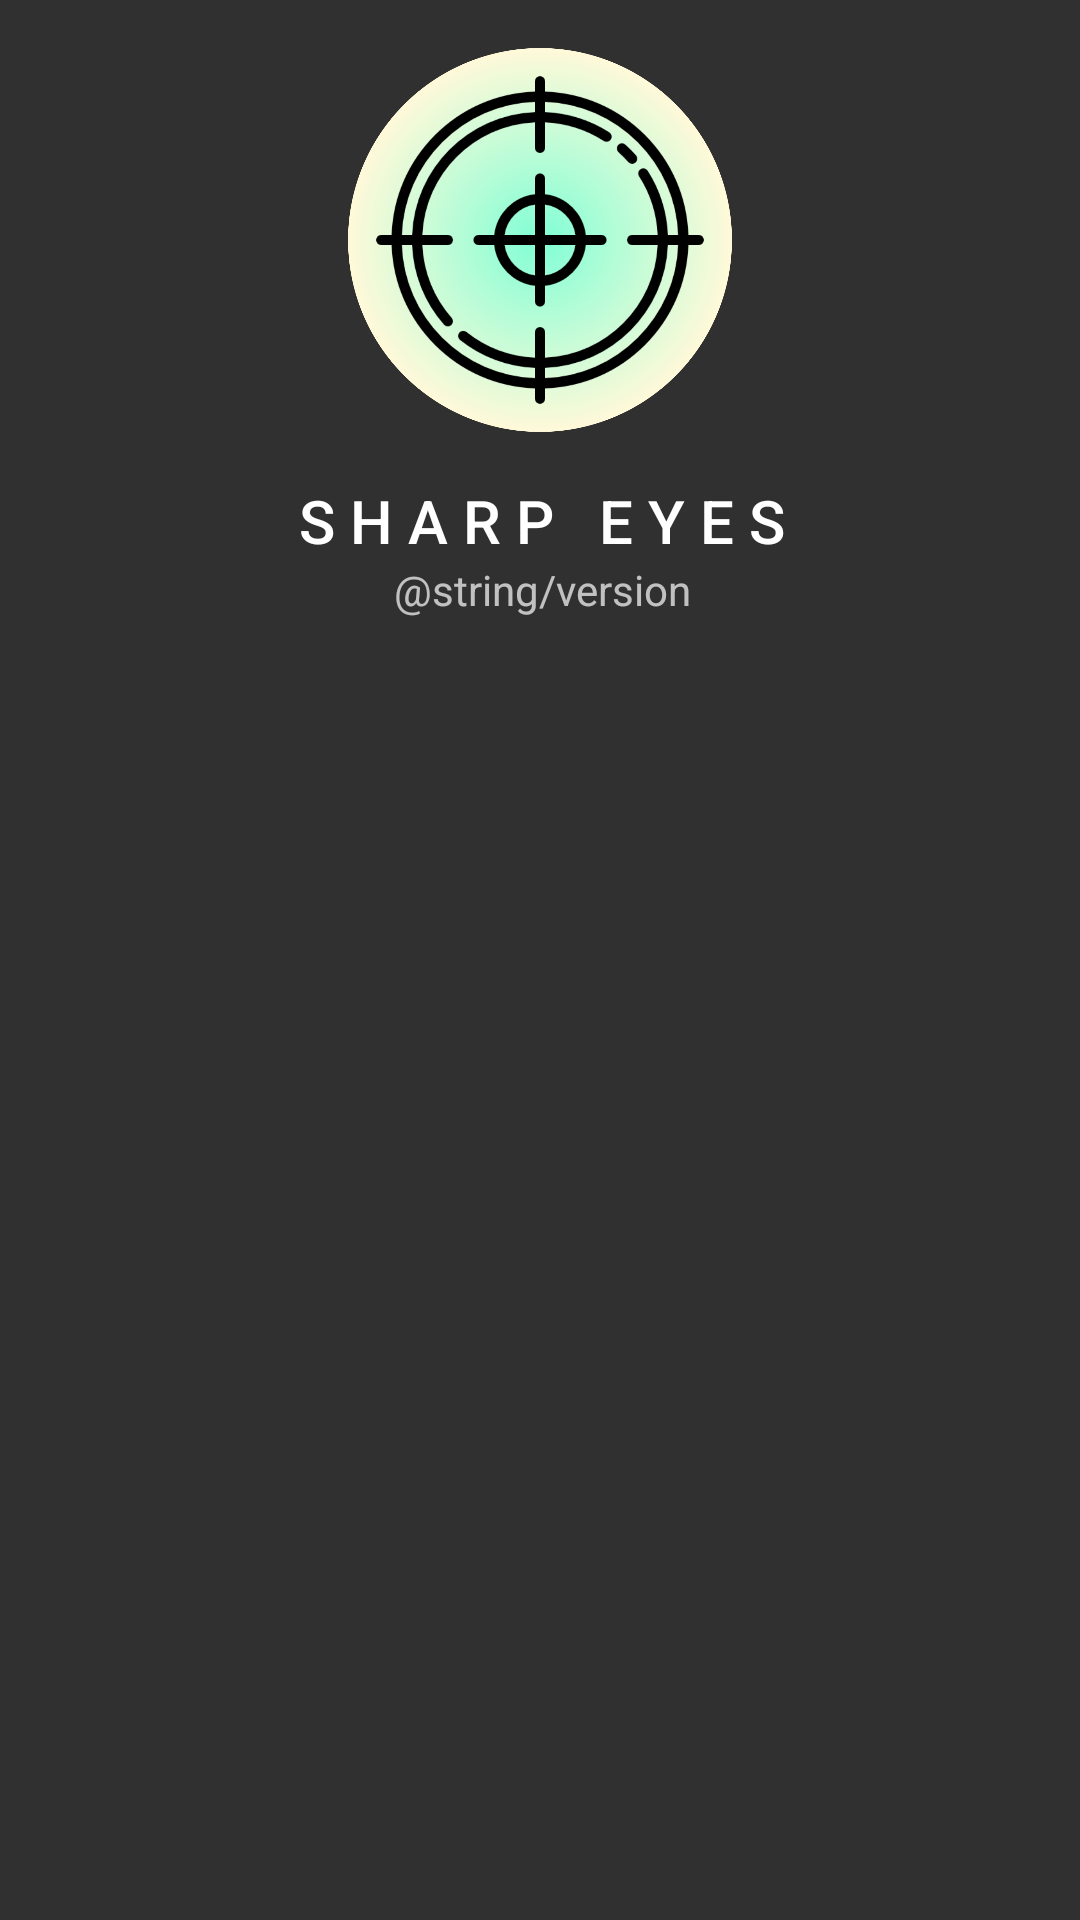

Here is an Android app screen rendered from its layout file. Give the layout XML and the strings, colors and styles it references.
<!-- AndroidManifest.xml: application theme AppTheme -->
<!-- res/layout/activity_game_select.xml -->
<?xml version="1.0" encoding="utf-8"?>
<android.support.constraint.ConstraintLayout xmlns:android="http://schemas.android.com/apk/res/android"
    xmlns:app="http://schemas.android.com/apk/res-auto"
    xmlns:tools="http://schemas.android.com/tools"
    android:layout_width="match_parent"
    android:layout_height="match_parent"
    tools:context="org.rivierarobotics.sharpeyes.GameSelectorActivity">


    <ImageView
        android:id="@+id/icon"
        android:layout_width="128dp"
        android:layout_height="128dp"
        android:layout_marginEnd="8dp"
        android:layout_marginStart="8dp"
        android:layout_marginTop="16dp"
        android:layout_weight="0.5"
        android:contentDescription="@string/icon_description"
        app:layout_constraintEnd_toEndOf="parent"
        app:layout_constraintStart_toStartOf="parent"
        app:layout_constraintTop_toTopOf="parent"
        app:srcCompat="@drawable/sharp_eyescon" />

    <TextView
        android:id="@+id/title"
        android:layout_width="wrap_content"
        android:layout_height="wrap_content"
        android:layout_marginTop="16dp"
        android:contentDescription="@string/app_name"
        android:text="@string/app_name.expanded"
        android:textAppearance="@style/TextAppearance.AppCompat.Title"
        app:layout_constraintEnd_toEndOf="@+id/icon"
        app:layout_constraintHorizontal_bias="0.484"
        app:layout_constraintStart_toStartOf="@+id/icon"
        app:layout_constraintTop_toBottomOf="@+id/icon" />

    <TextView
        android:id="@+id/version"
        android:layout_width="wrap_content"
        android:layout_height="wrap_content"
        android:layout_marginEnd="8dp"
        android:layout_marginStart="8dp"
        android:text="@string/version"
        app:layout_constraintEnd_toEndOf="@+id/title"
        app:layout_constraintStart_toStartOf="@+id/title"
        app:layout_constraintTop_toBottomOf="@+id/title" />


    <android.support.v7.widget.RecyclerView
        android:id="@+id/games"
        android:layout_width="0dp"
        android:layout_height="0dp"
        android:layout_marginTop="16dp"
        android:scrollbars="vertical"
        app:layout_constraintBottom_toBottomOf="parent"
        app:layout_constraintEnd_toEndOf="parent"
        app:layout_constraintStart_toStartOf="parent"
        app:layout_constraintTop_toBottomOf="@+id/version">

    </android.support.v7.widget.RecyclerView>

</android.support.constraint.ConstraintLayout>
<!-- resources referenced by this layout -->
<resources>
  <!-- drawable sharp_eyescon: png bitmap (drawable-hdpi, 180738 bytes) -->
  <string name="app_name">Sharp Eyes</string>
  <string name="app_name.expanded">S H A R P\u0020\u0020\u0020E Y E S</string>
  <string name="icon_description">Sharp Eyes Icon</string>
  <style name="AppTheme" parent="Theme.AppCompat.NoActionBar">
          
          <item name="android:colorPrimary">@color/colorPrimary</item>
          <item name="android:colorPrimaryDark">@color/colorPrimaryDark</item>
          <item name="android:colorAccent">@color/colorAccent</item>
          <item name="android:windowActionBar">false</item>
          <item name="android:windowNoTitle">true</item>
          <item name="android:actionBarTheme">@style/AppTheme.ActionBar</item>
      </style>
  <color name="colorPrimary">#3F51B5</color>
  <color name="colorPrimaryDark">#303F9F</color>
  <color name="colorAccent">#ffffff</color>
  <style name="AppTheme.ActionBar" parent="Widget.AppCompat.ActionBar">
          <item name="android:displayOptions">none</item>
      </style>
</resources>
